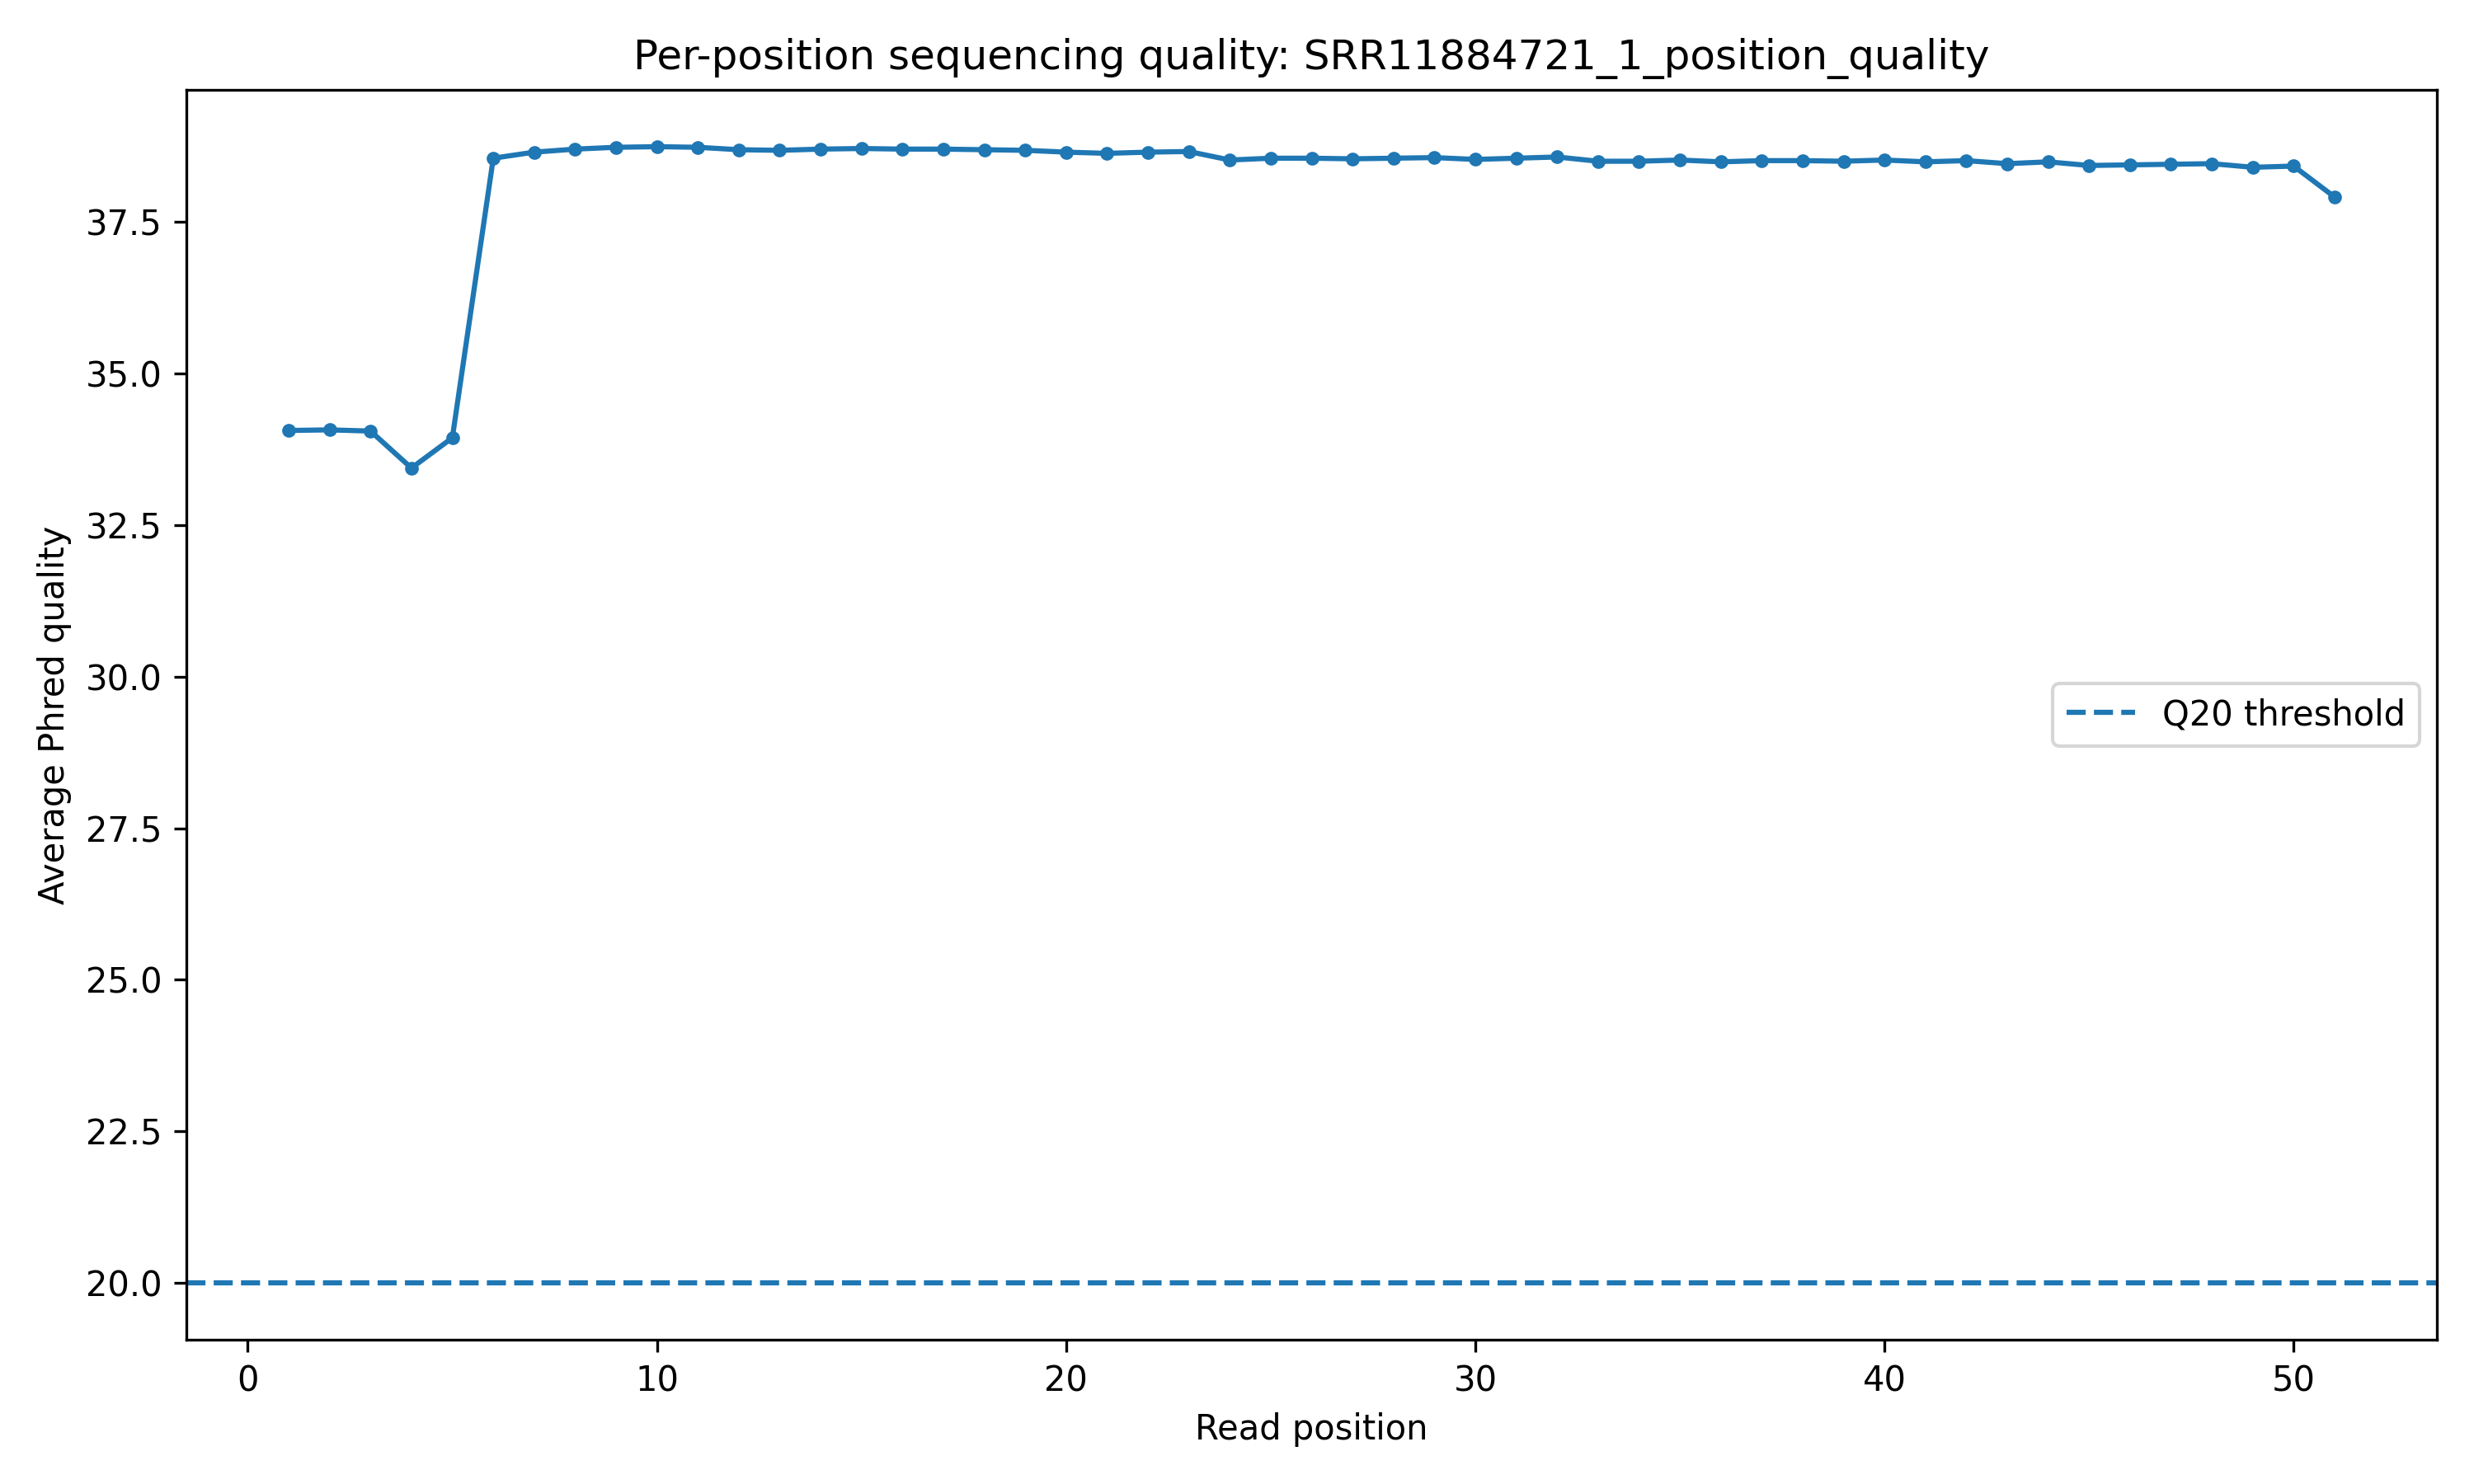

The table this chart was drawn from, first rows:
position, average_phred_quality
1, 34.06
2, 34.07
3, 34.05
4, 33.44
5, 33.94
6, 38.55
7, 38.65
8, 38.7
9, 38.73
10, 38.74
11, 38.73
12, 38.69
13, 38.68
14, 38.7
15, 38.71
16, 38.7
17, 38.7
18, 38.69
19, 38.68
20, 38.65
21, 38.63
22, 38.65
23, 38.66
24, 38.52
25, 38.55
26, 38.55
27, 38.54
28, 38.55
29, 38.56
30, 38.53
31, 38.55
32, 38.57
33, 38.5
34, 38.5
35, 38.52
36, 38.49
37, 38.51
38, 38.51
39, 38.5
40, 38.52
41, 38.49
42, 38.51
43, 38.46
44, 38.49
45, 38.43
46, 38.44
47, 38.45
48, 38.46
49, 38.4
50, 38.42
51, 37.91
